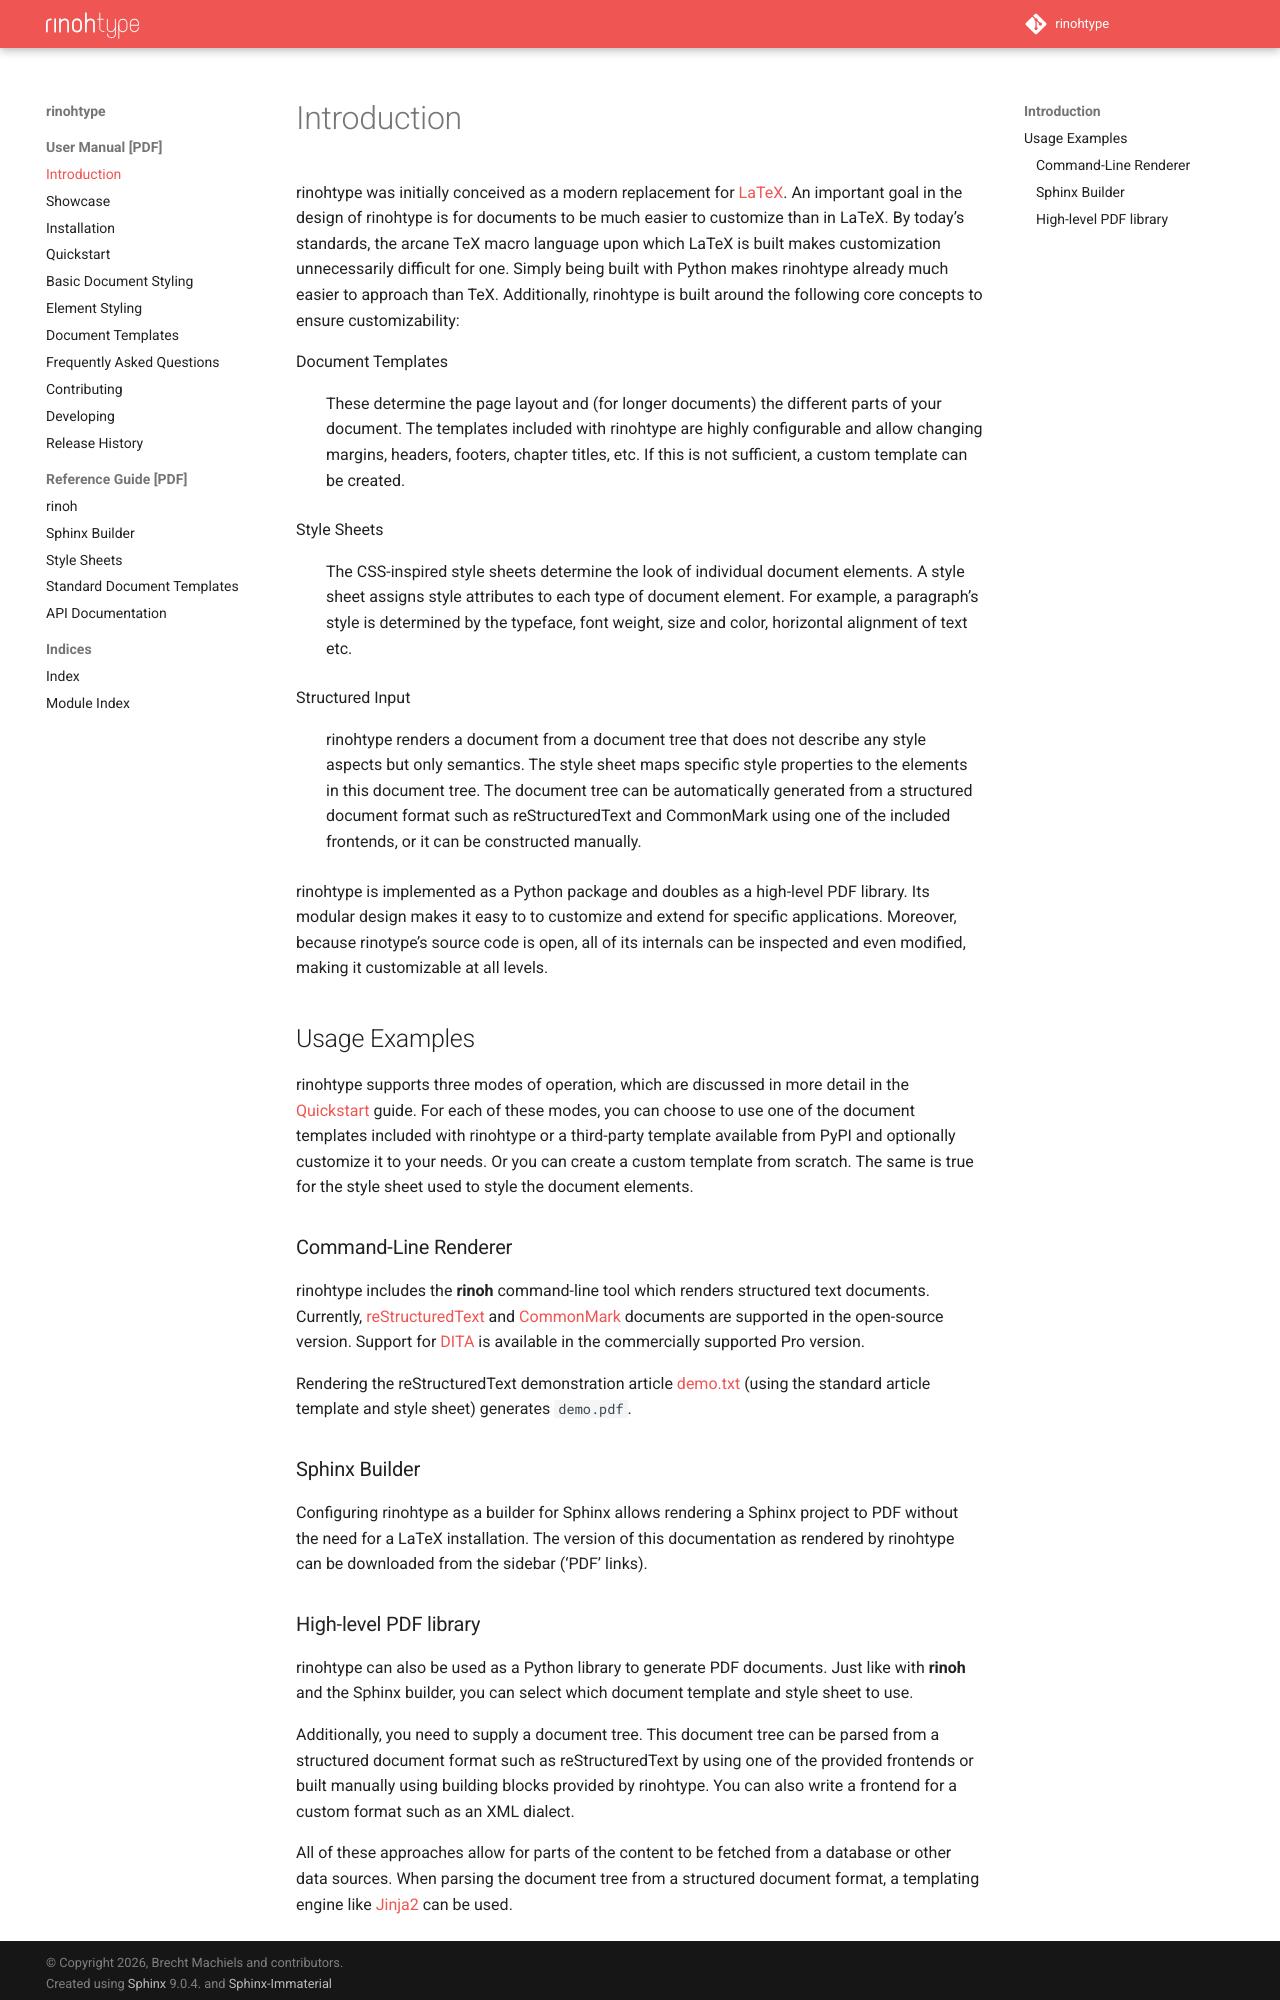

repository: brechtm/rinohtype · page: main/intro.html · generator: sphinx

.. _introduction:

Introduction
============

rinohtype was initially conceived as a modern replacement for LaTeX_. An
important goal in the design of rinohtype is for documents to be much easier to
customize than in LaTeX. By today's standards, the arcane TeX macro language
upon which LaTeX is built makes customization unnecessarily difficult for one.
Simply being built with Python makes rinohtype already much easier to approach
than TeX. Additionally, rinohtype is built around the following core concepts
to ensure customizability:

Document Templates
    These determine the page layout and (for longer documents) the different
    parts of your document. The templates included with rinohtype are highly
    configurable and allow changing margins, headers, footers, chapter titles,
    etc. If this is not sufficient, a custom template can be created.

Style Sheets
    The CSS-inspired style sheets determine the look of individual document
    elements. A style sheet assigns style attributes to each type of document
    element. For example, a paragraph's style is determined by the typeface,
    font weight, size and color, horizontal alignment of text etc.

Structured Input
    rinohtype renders a document from a document tree that does not describe
    any style aspects but only semantics. The style sheet maps specific style
    properties to the elements in this document tree. The document tree can be
    automatically generated from a structured document format such as
    reStructuredText and CommonMark using one of the included frontends, or it
    can be constructed manually.

rinohtype is implemented as a Python package and doubles as a high-level PDF
library. Its modular design makes it easy to to customize and extend for
specific applications. Moreover, because rinotype's source code is open, all of
its internals can be inspected and even modified, making it customizable at all
levels.

.. _LaTeX: http://en.wikipedia.org/wiki/LaTeX


Usage Examples
--------------

rinohtype supports three modes of operation, which are discussed in more detail
in the :ref:`quickstart` guide. For each of these modes, you can choose to use
one of the document templates included with rinohtype or a third-party template
available from PyPI and optionally customize it to your needs. Or you can
create a custom template from scratch. The same is true for the style sheet
used to style the document elements.


Command-Line Renderer
~~~~~~~~~~~~~~~~~~~~~

rinohtype includes the :program:`rinoh` command-line tool which renders
structured text documents. Currently, reStructuredText_ and CommonMark_
documents are supported in the open-source version. Support for DITA_ is
available in the commercially supported Pro version.

Rendering the reStructuredText demonstration article `demo.txt`_ (using the
standard article template and style sheet) generates :download:`demo.pdf
<../tests_regression/reference/demo.pdf>`.

.. _reStructuredText: http://docutils.sourceforge.net/rst.html
.. _CommonMark: http://commonmark.org
.. _DITA: http://dita.xml.org/standard
.. _demo.txt: http://docutils.sourceforge.net/docs/user/rst/demo.txt


Sphinx Builder
~~~~~~~~~~~~~~

.. |common| replace:: Configuring rinohtype as a builder for Sphinx allows
                      rendering a Sphinx project to PDF without the need for a
                      LaTeX installation.

.. only:: html

    |common| The version of this documentation as rendered by rinohtype can be
    downloaded from the sidebar ('PDF' links).

.. only:: rinoh

    |common| The document you are reading was rendered using rinohtype's
    Sphinx builder.
